Image classification data set "dataset" (AnamikaV18/ETR on GitHub). Class labels (3): blue, red, yellow.

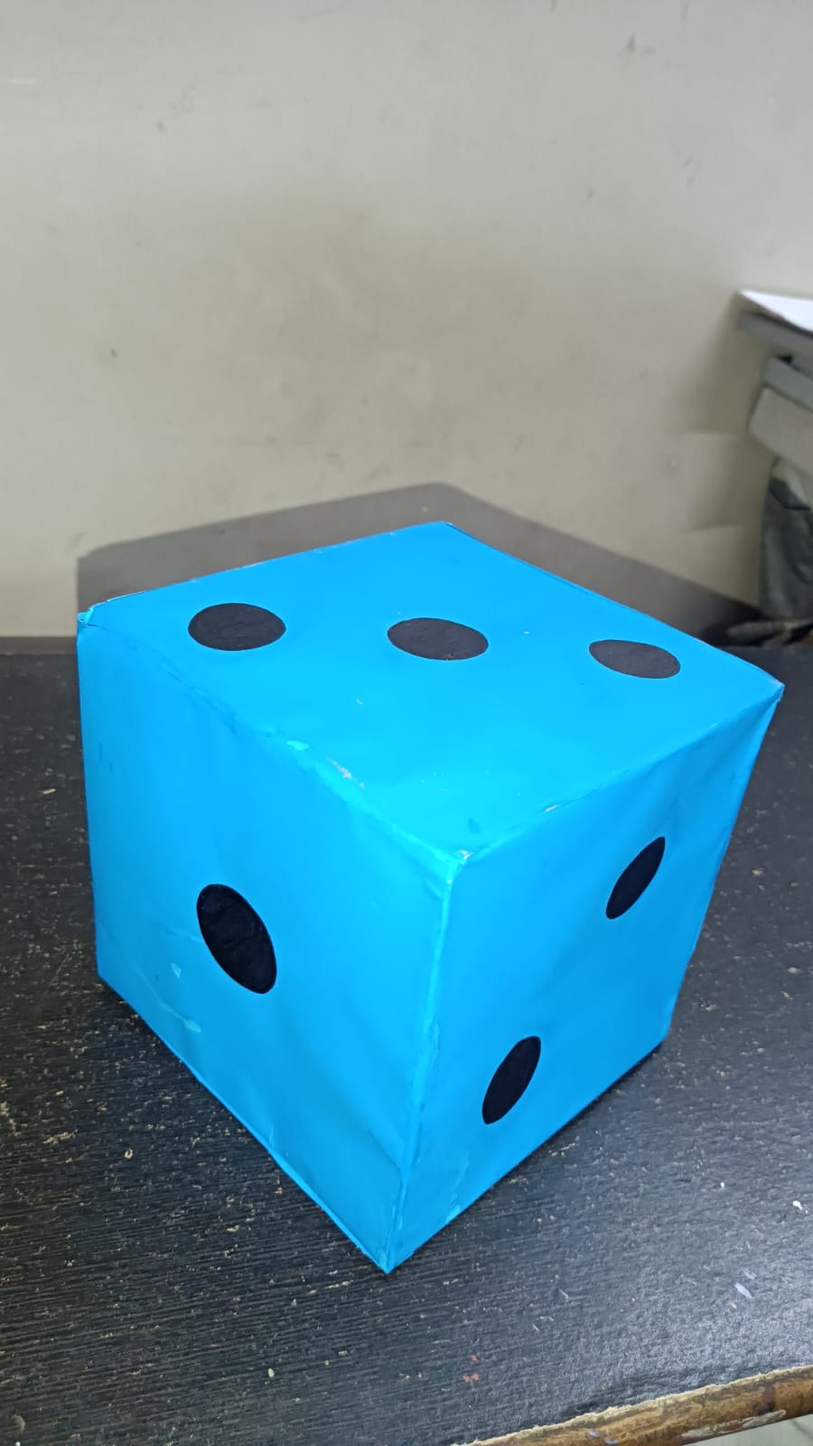
Label: blue

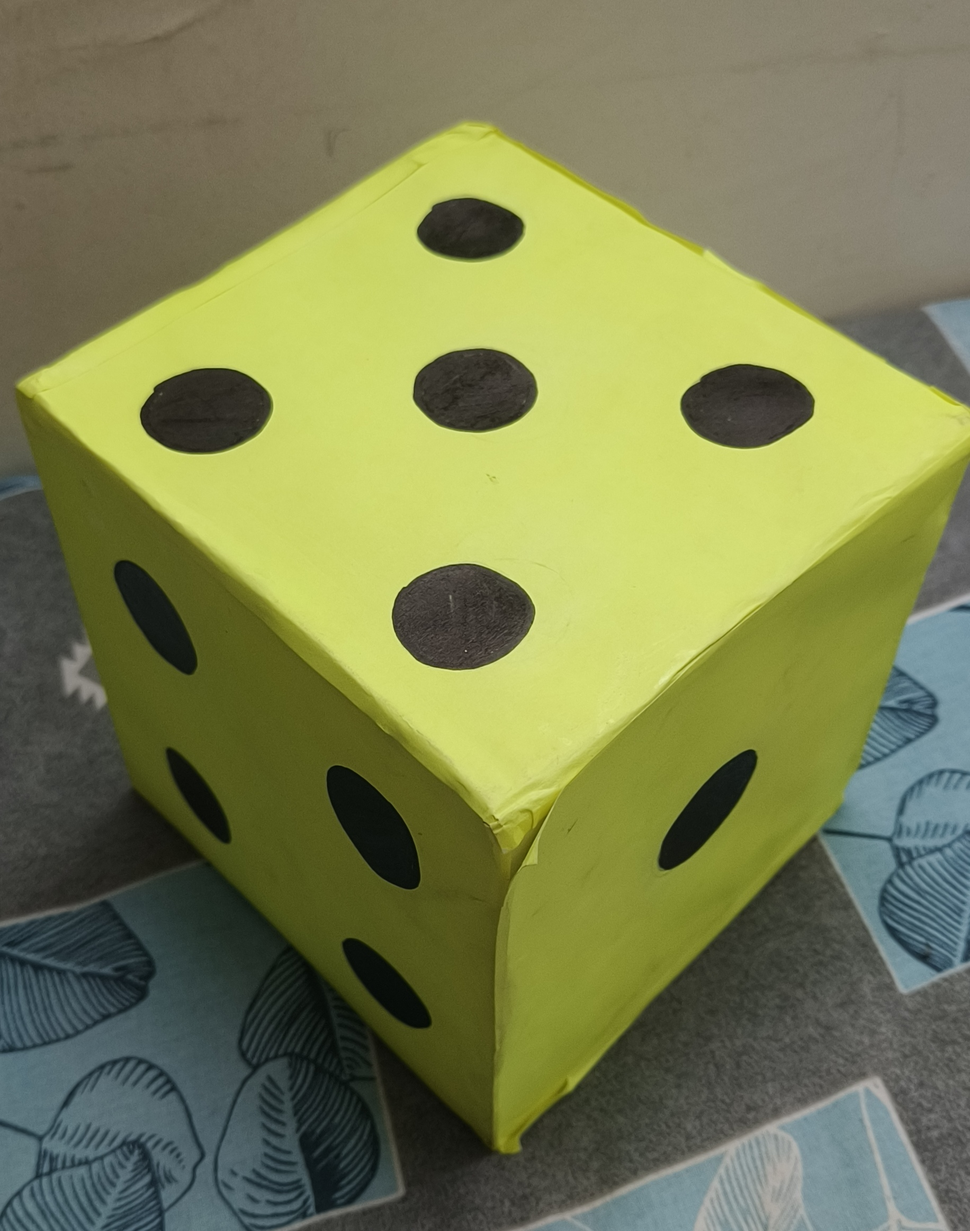
Label: yellow

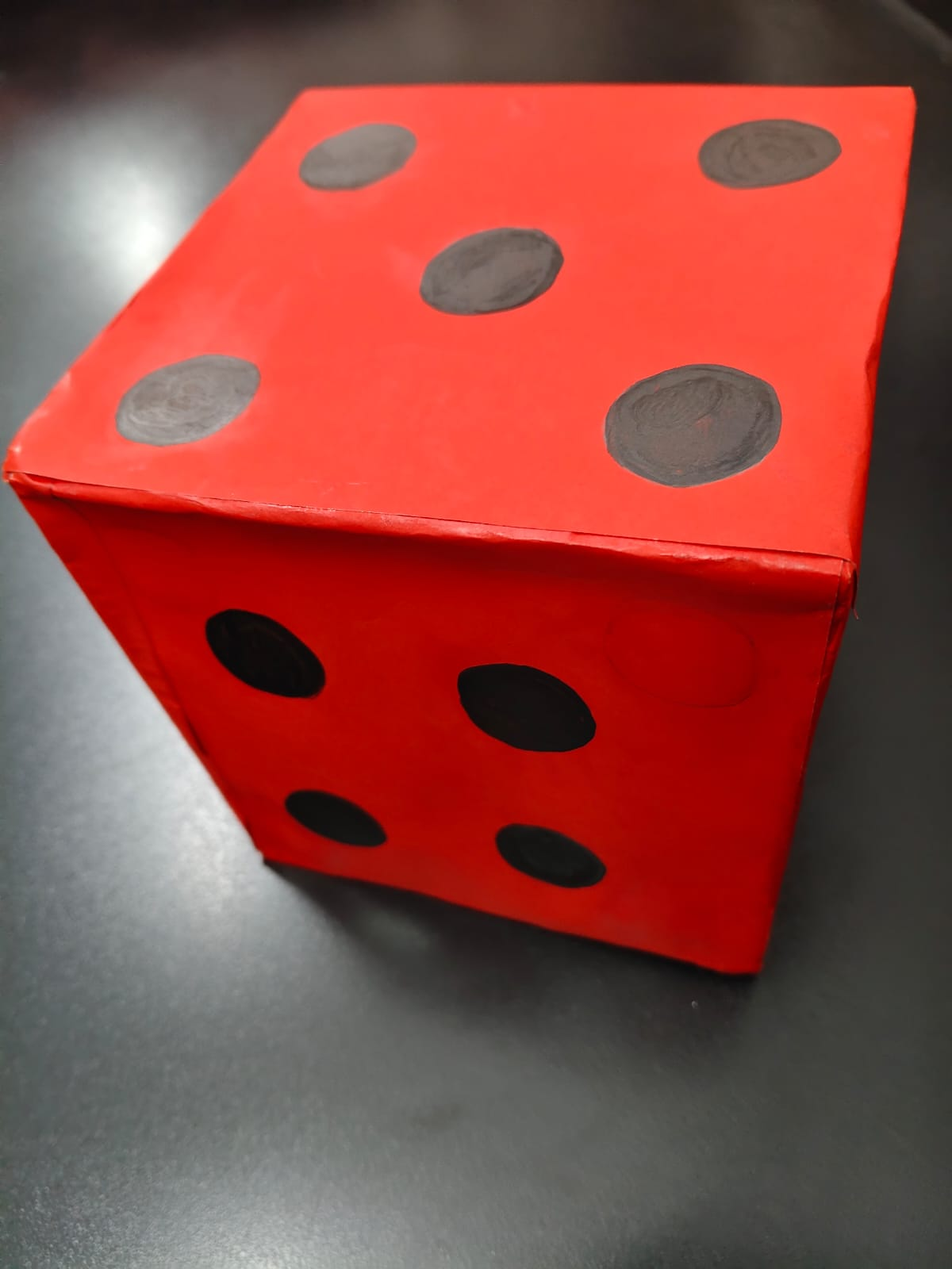
Label: red

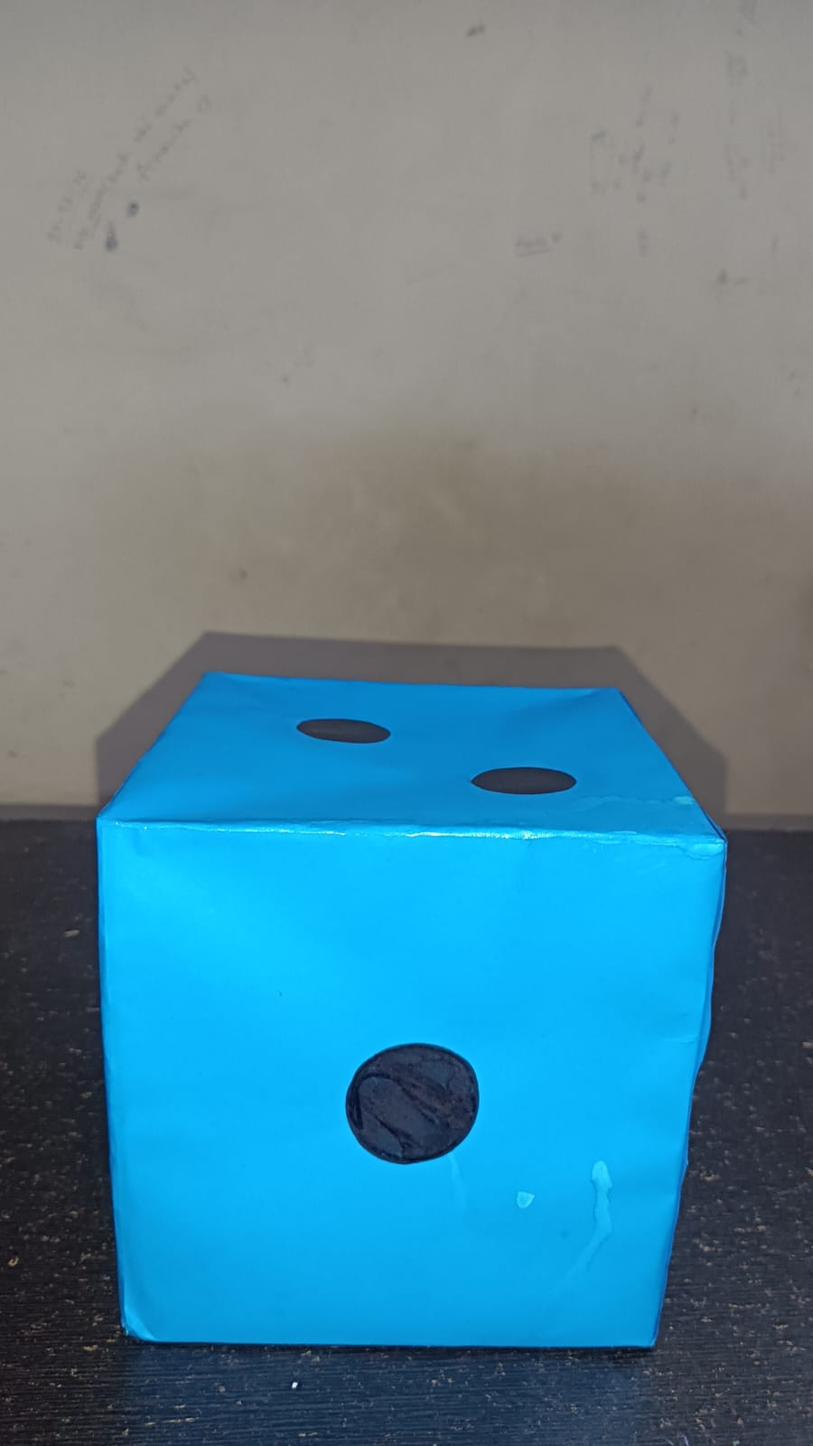
Label: blue

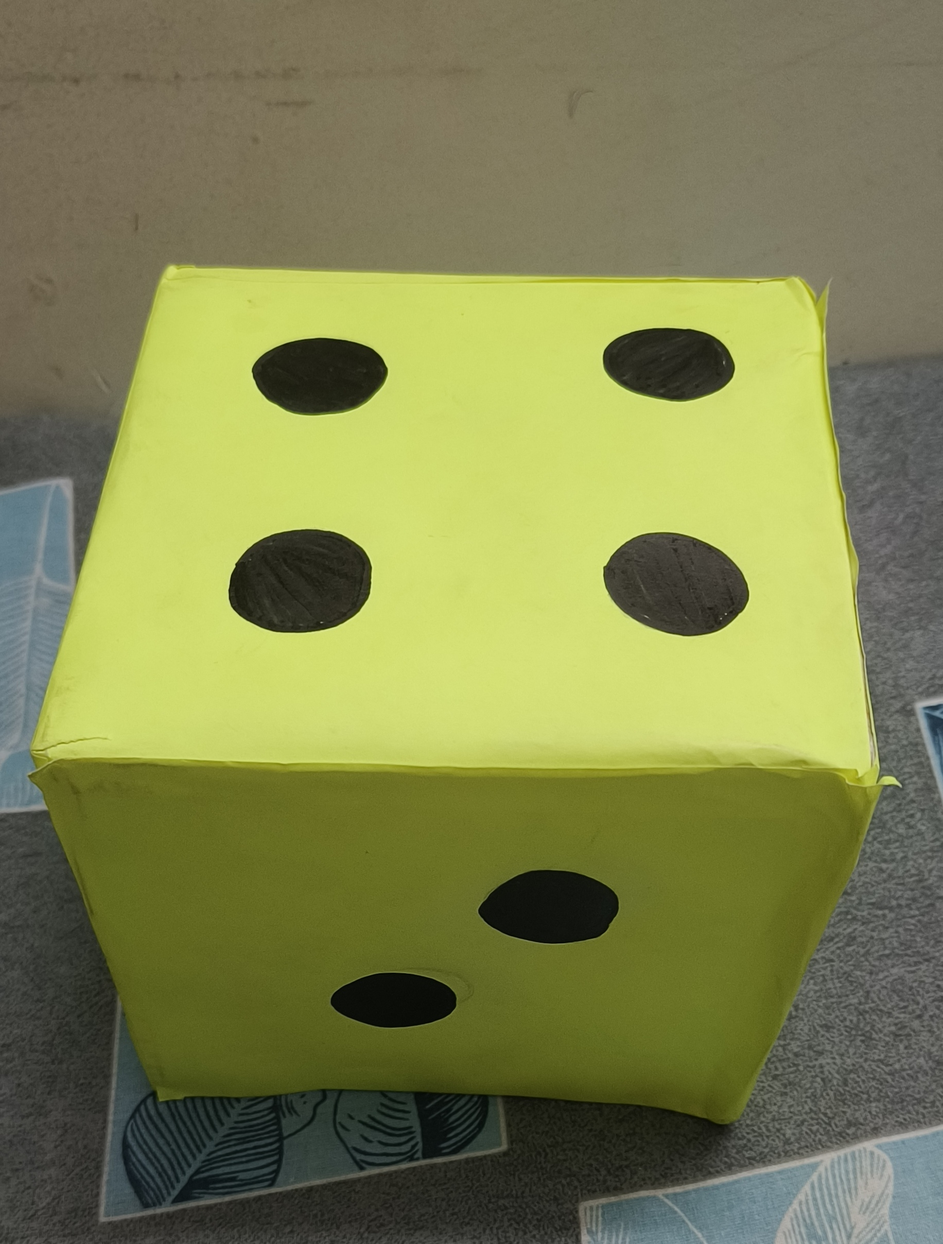
Label: yellow

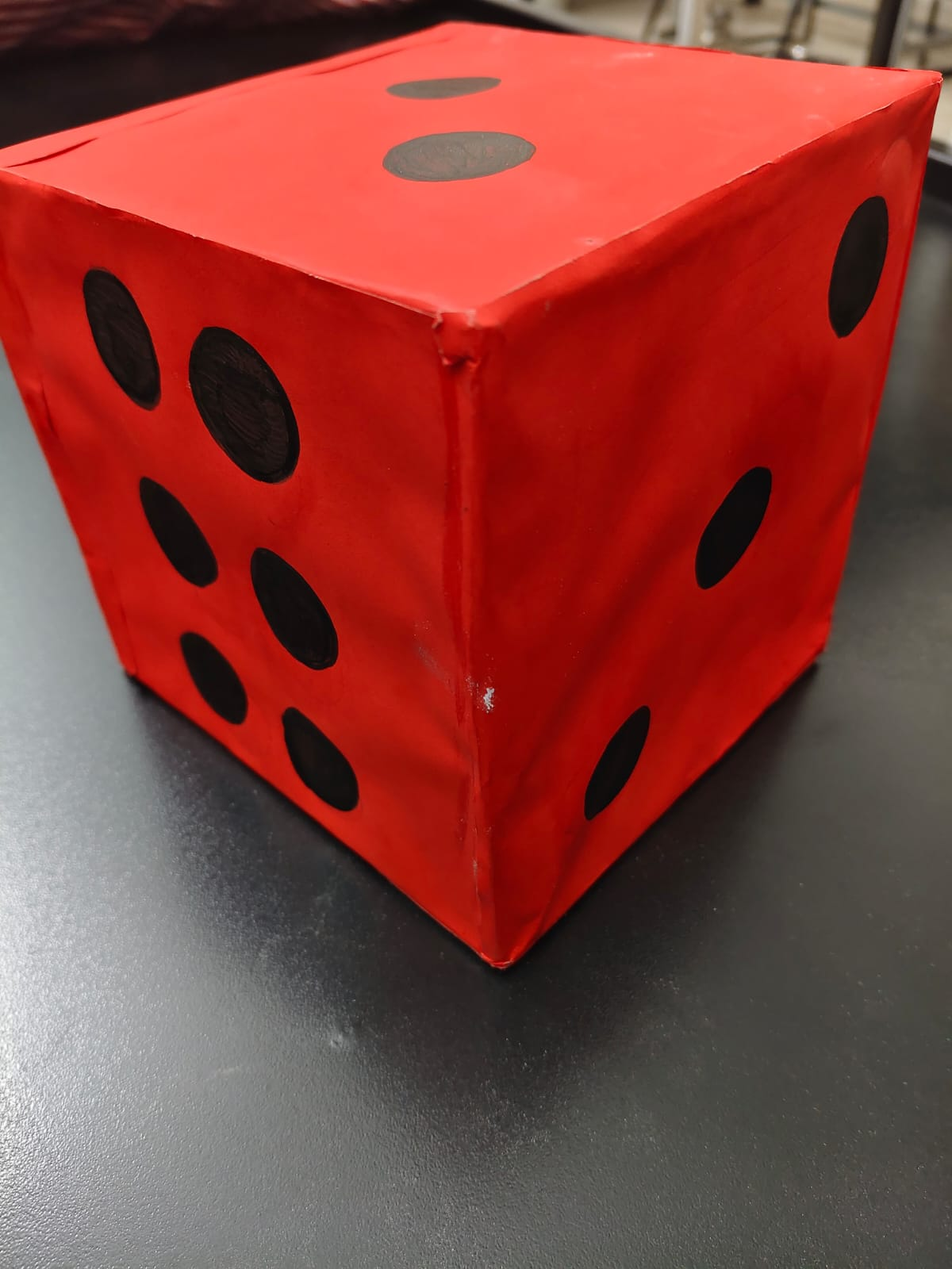
Label: red
